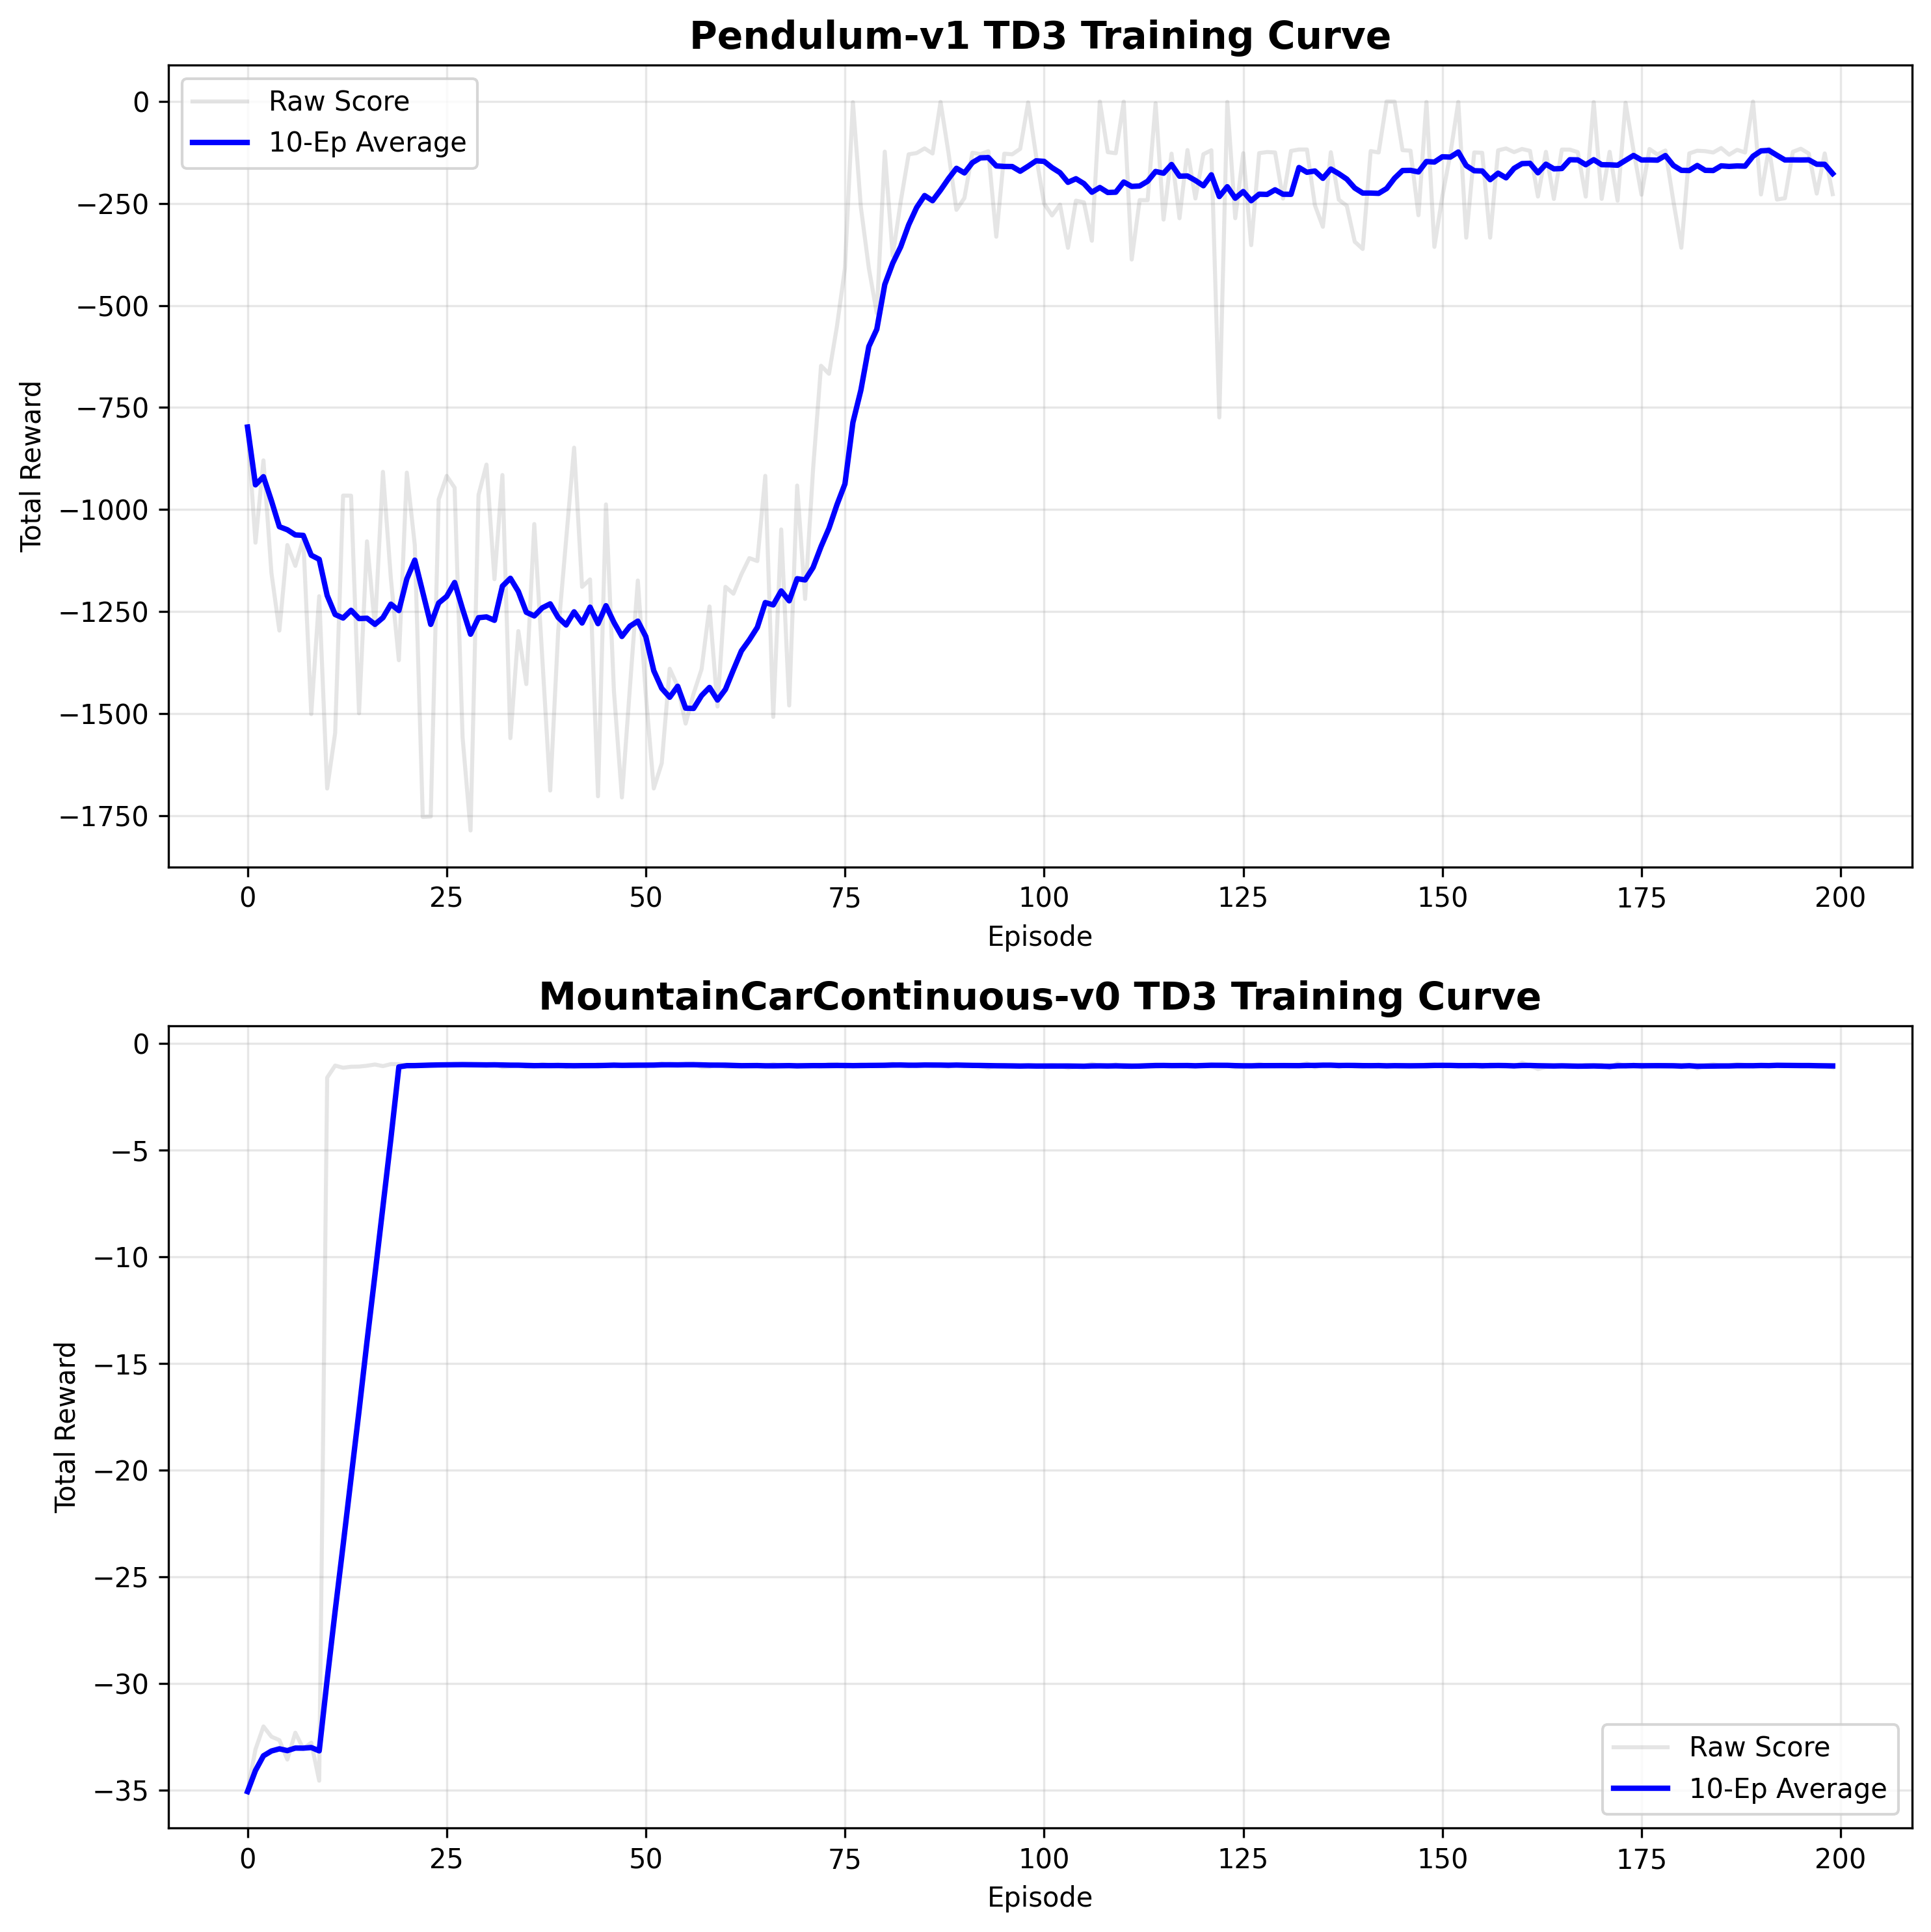

Values plotted in this chart, from the file beside it:
Episode, Pendulum-v1, MountainCarContinuous-v0
0, -797.9, -35.05
1, -1081, -33.07
2, -879.5, -32
3, -1155, -32.48
4, -1297, -32.64
5, -1087, -33.55
6, -1138, -32.29
7, -1071, -33.04
8, -1501, -32.76
9, -1212, -34.54
10, -1684, -1.589
11, -1548, -1.027
12, -965.8, -1.129
13, -966, -1.081
14, -1499, -1.075
15, -1078, -1.035
16, -1288, -0.9761
17, -907.7, -1.053
18, -1170, -0.9577
19, -1369, -0.9639
20, -909.6, -1.007
21, -1087, -1.001
22, -1753, -1.008
23, -1752, -0.9712
24, -975.3, -0.9878
25, -917.5, -0.983
26, -946.5, -0.9566
27, -1558, -0.9891
28, -1786, -1.006
29, -964.4, -1.008
30, -890, -1.035
31, -1171, -0.9632
32, -915.5, -1.096
33, -1560, -1.048
34, -1298, -1.002
35, -1428, -1.095
36, -1036, -1.057
37, -1361, -0.9558
38, -1689, -1.015
39, -1299, -0.9818
40, -1073, -1.089
41, -848.4, -1.001
42, -1189, -1.054
43, -1171, -1.049
44, -1703, -0.9725
45, -987.6, -1.019
46, -1445, -0.9552
47, -1706, -1.026
48, -1438, -0.9688
49, -1174, -0.9625
50, -1452, -1.052
51, -1684, -0.9817
52, -1622, -0.9304
53, -1390, -1.027
54, -1433, -1.012
55, -1525, -0.9549
56, -1451, -0.9477
57, -1391, -1.1
58, -1238, -1.078
59, -1483, -0.9696
... 140 more rows
